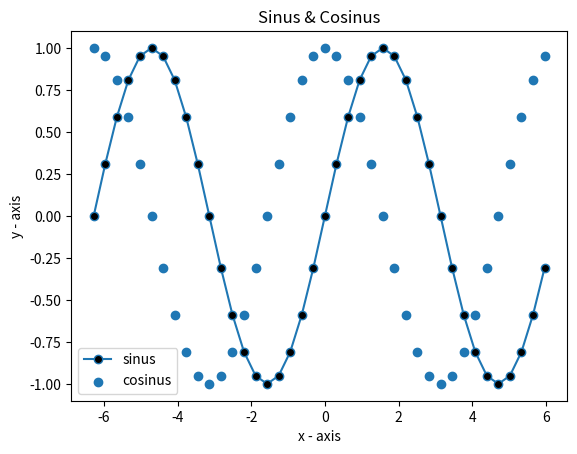

This figure's Python source:
#Zadanie 1
#Napisz skrypt, który rysuje funkcje sinus
#(linia ciągła z zaznaczonymi punktami) i cosinus
#(wykres punktowy) w zakresie -2pi,2pi. Dodaj
#opisy osi, tytuł, legendę

import matplotlib.pyplot as plt
import numpy as np

x = np.arange(-2.0*np.pi, 2.0*np.pi, 0.1*np.pi)   # start,stop,step
y = np.sin(x)
z = np.cos(x)

plt.plot(x, y, marker='o', markerfacecolor='black', label="sinus")
plt.scatter(x, z, label="cosinus")

plt.xlabel('x - axis')
plt.ylabel('y - axis')
plt.title('Sinus & Cosinus')
plt.legend()
plt.show()